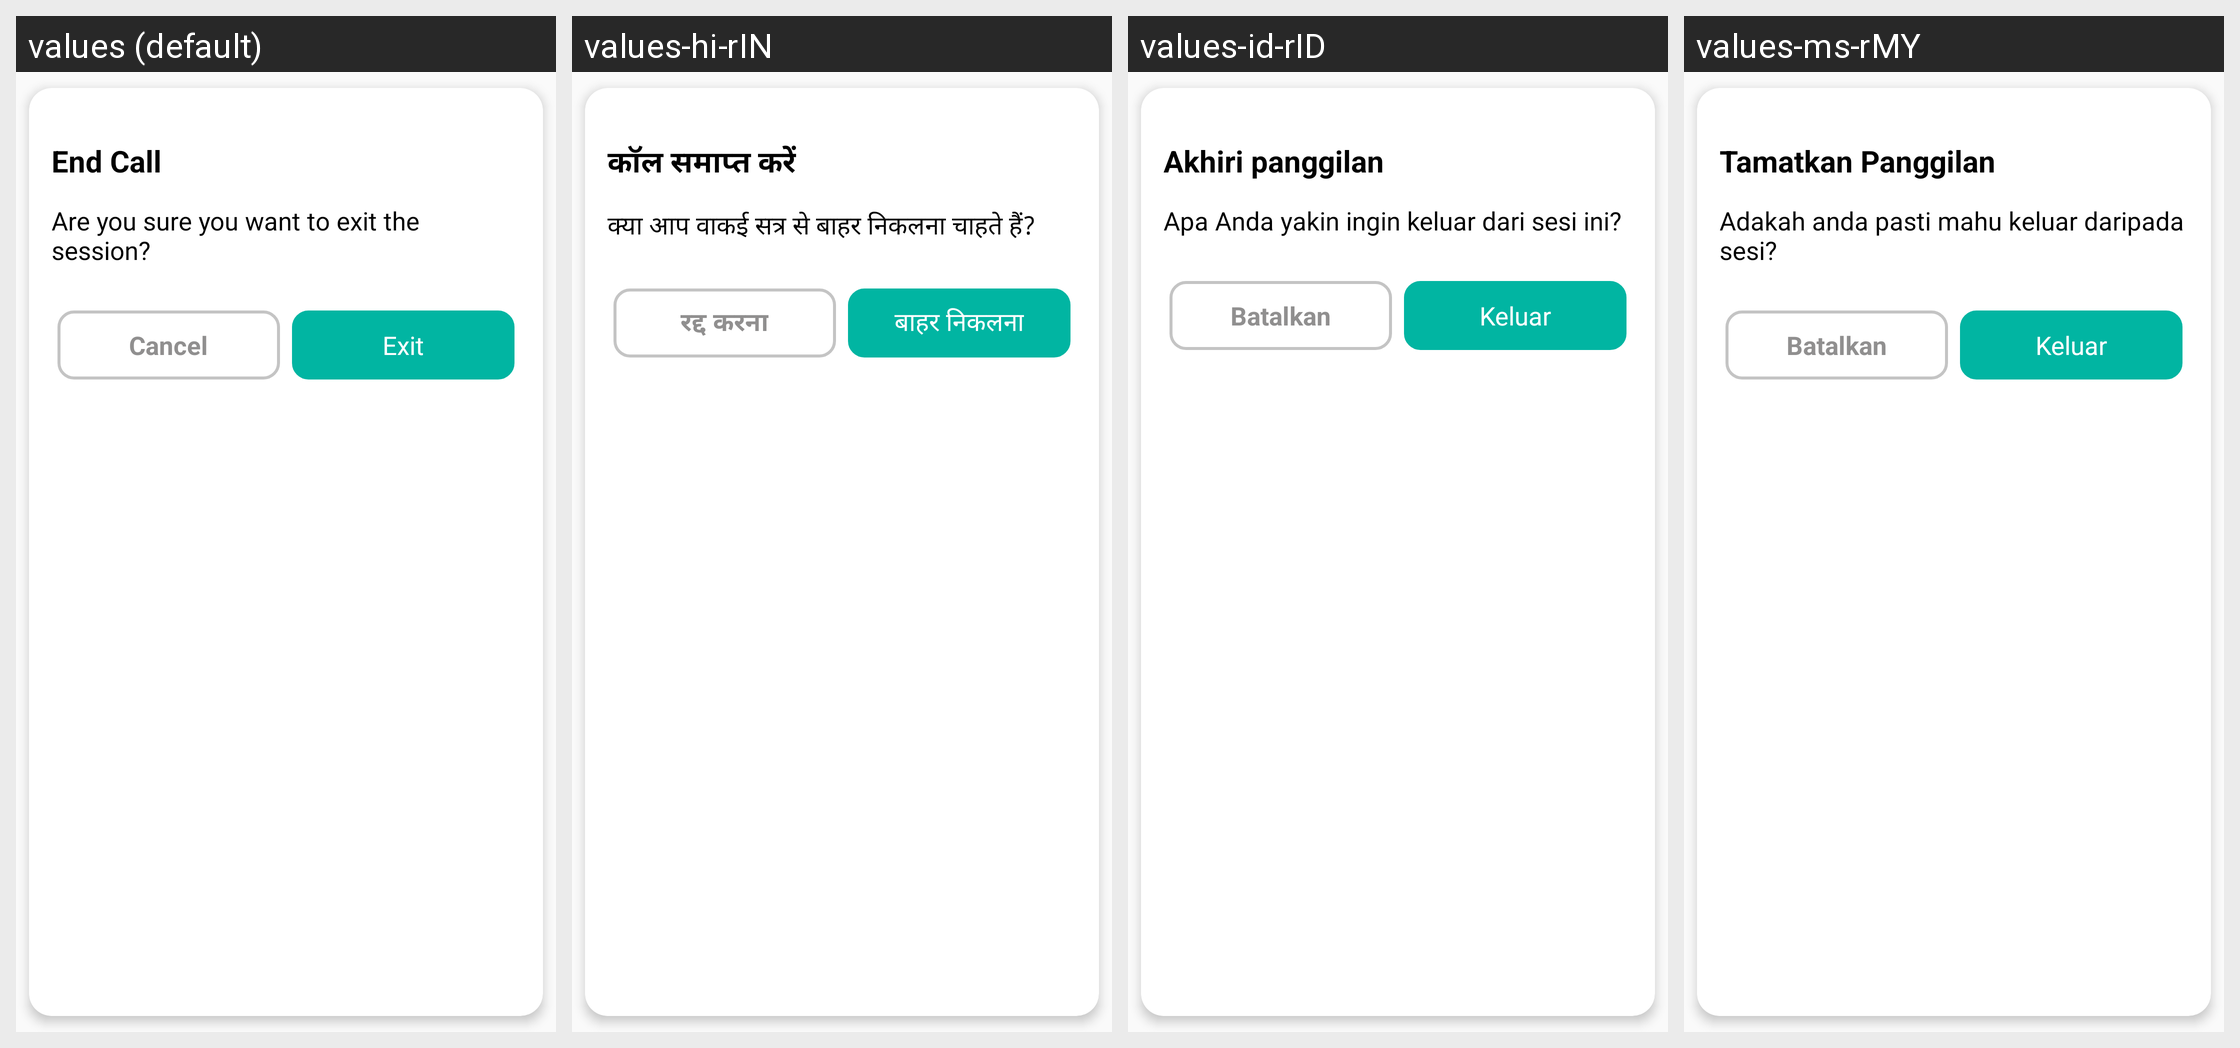

Here is an Android app screen in its default locale and in the app's own translations. Write out the translated-string differences for the strings that appear on this screen.
Android screen res/layout/call_end_popup.xml rendered under 4 locales, left to right: values (default), values-hi-rIN, values-id-rID, values-ms-rMY. Device: Nexus 5 (rendered at 1080×1920; each locale shown at half size, 540×960, under a caption strip naming it); theme AppTheme.
Other locales in the repository, not shown: values-ar-rAE, values-bn-rIN, values-es, values-in, values-in-rID, values-ja, values-kn, values-kn-rIN, values-ko, values-mr, values-ta-rIN, values-te-rIN, values-th, values-vi, values-zh-rTW.
Strings drawn on this screen, with the default value and each locale's value (text and hints the layout hard-codes, and strings that could not be matched under every locale, appear in the picture but are not listed):

end_call
  values: End Call
  values-hi-rIN: कॉल समाप्त करें
  values-id-rID: Akhiri panggilan
  values-ms-rMY: Tamatkan Panggilan

are_you_sure_you_want_to_exit_session
  values: Are you sure you want to exit the session?
  values-hi-rIN: क्या आप वाकई सत्र से बाहर निकलना चाहते हैं?
  values-id-rID: Apa Anda yakin ingin keluar dari sesi ini?
  values-ms-rMY: Adakah anda pasti mahu keluar daripada sesi?

cancel
  values: Cancel
  values-hi-rIN: रद्द करना
  values-id-rID: Batalkan
  values-ms-rMY: Batalkan

exit_txt
  values: Exit
  values-hi-rIN: बाहर निकलना
  values-id-rID: Keluar
  values-ms-rMY: Keluar
